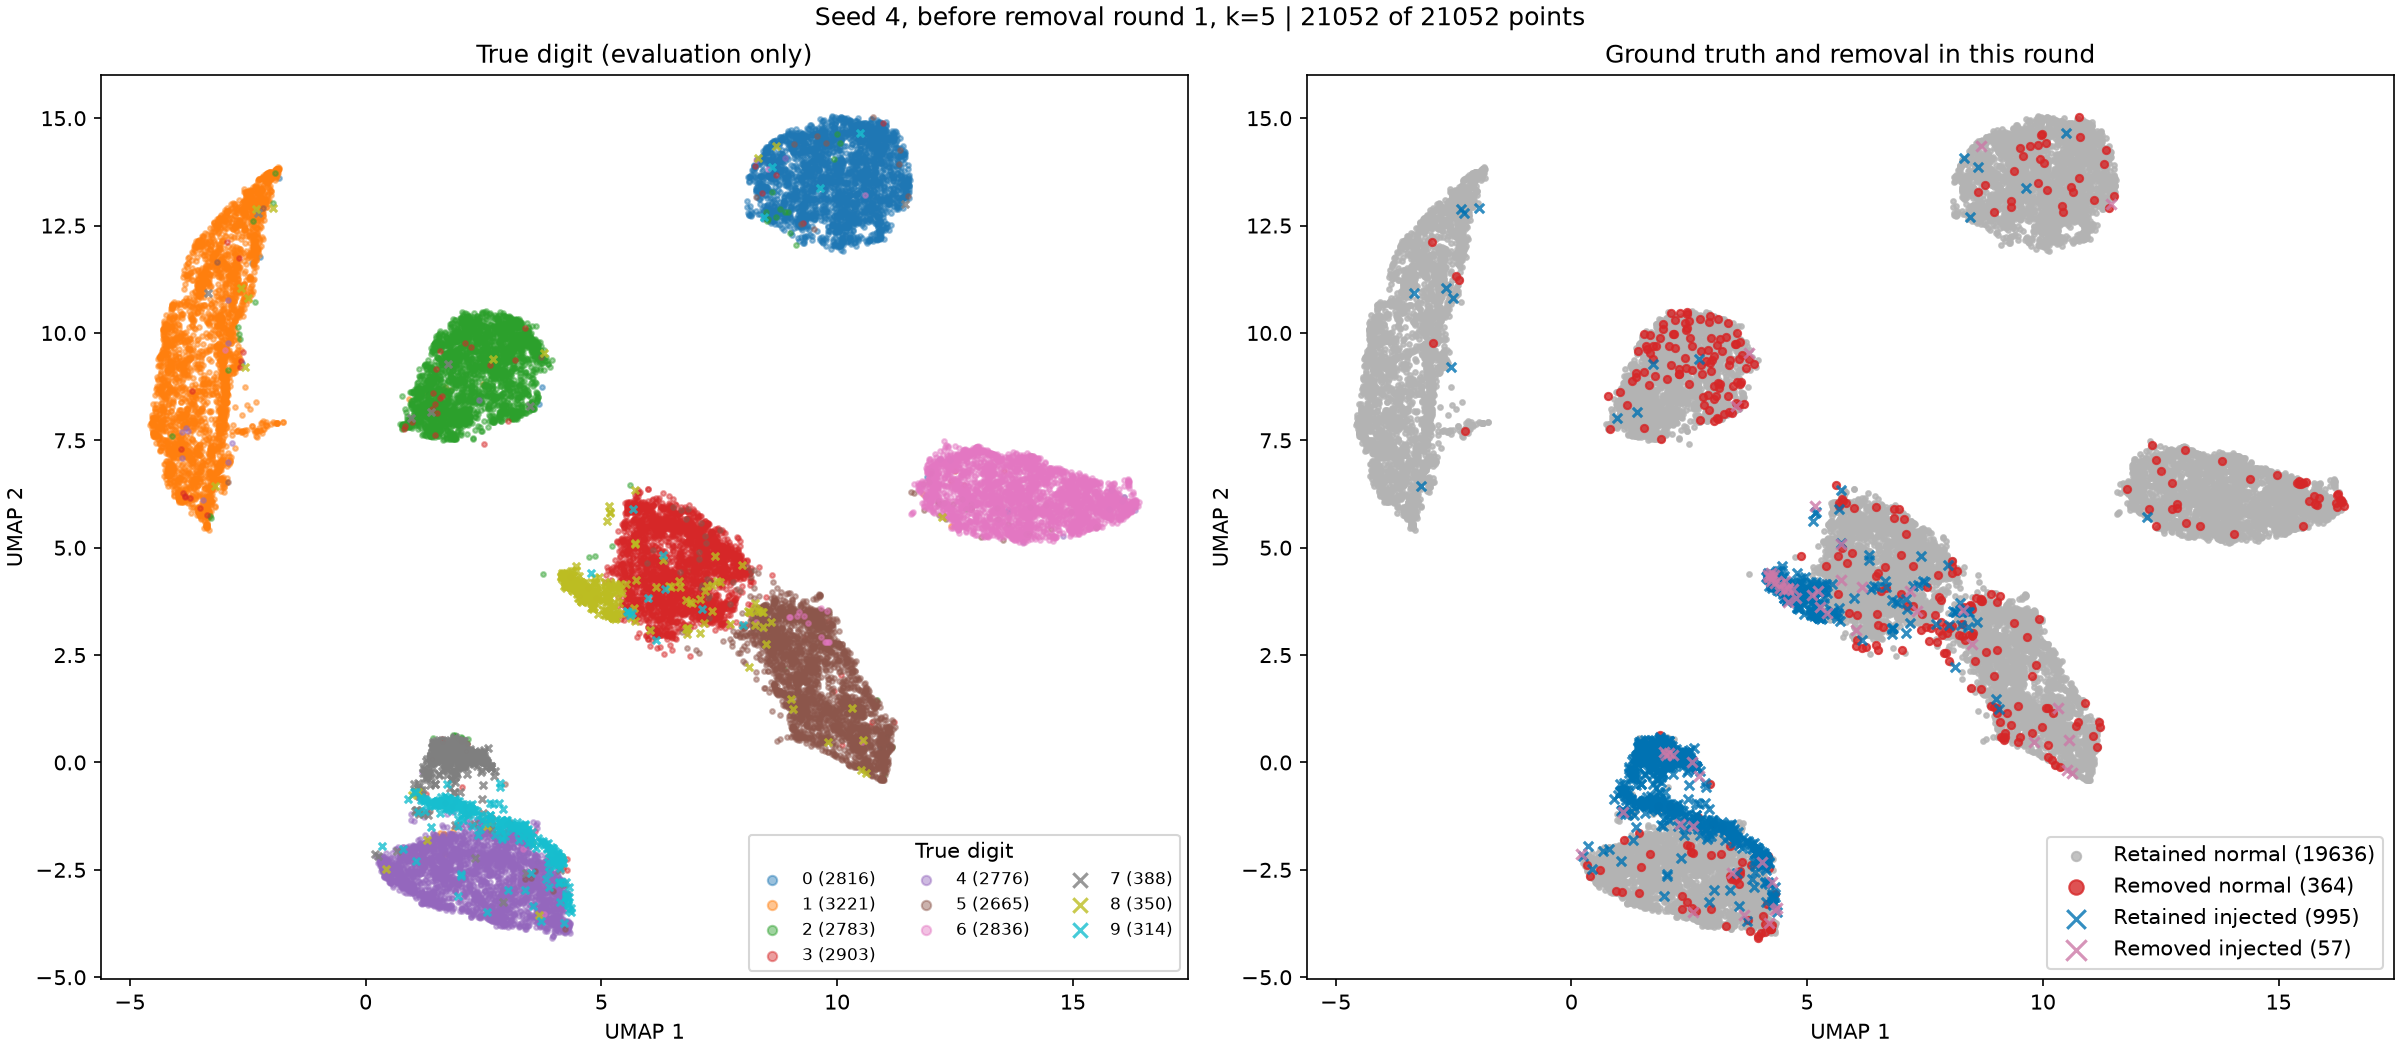

The table this chart was drawn from, first rows:
mnist_train_index, digit, injected, removed_this_round, umap_1, umap_2
33023, 0, False, False, 10.39, 12.22
6039, 2, False, False, 2.459, 9.948
21301, 1, False, False, -3.36, 8.68
9570, 1, False, False, -4.422, 8.069
11692, 4, False, False, 2.75, -3.228
43232, 1, False, False, -3.977, 7.974
31356, 0, False, False, 8.401, 13.47
4645, 5, False, False, 9.655, 3.464
40407, 6, False, False, 12.02, 6.563
8335, 0, False, False, 9.413, 12.99
51319, 6, False, False, 14.44, 6.826
39489, 3, False, False, 6.666, 5.353
28083, 6, False, False, 12.95, 6.347
32800, 0, False, False, 9.812, 13.62
5056, 5, False, False, 9.181, 1.977
57660, 3, False, False, 6.156, 3.113
3724, 4, False, False, 2.046, -3.398
44583, 0, False, False, 10.59, 13.81
16323, 0, False, False, 10.5, 13.74
57811, 0, False, False, 9.737, 14.65
34922, 1, False, False, -4.288, 7.967
17926, 4, False, True, 4.102, -3.94
47132, 2, False, False, 1.965, 7.859
22410, 1, False, False, -3.465, 6.994
17115, 2, False, False, 2.315, 8.045
21264, 5, False, False, 8.487, 2.595
7377, 5, False, False, 10.54, 0.3996
5772, 6, False, False, 12.74, 6.031
45502, 1, False, False, -1.902, 13.8
9919, 5, False, False, 10.99, 0.1722
16682, 5, False, False, 9.417, 2.625
11879, 4, False, False, 2.461, -2.348
34433, 6, False, False, 13.91, 6.048
54239, 1, False, False, -4.138, 7.829
57378, 1, False, False, -3.687, 8.041
21182, 3, False, False, 5.585, 3.605
15003, 3, False, False, 6.096, 5.311
55317, 1, False, False, -3.689, 10.94
44209, 2, False, False, 2.692, 8.43
4565, 0, False, False, 9.634, 14.11
5846, 6, False, False, 12.1, 6.137
13581, 1, False, False, -2.667, 11.1
49291, 5, False, False, 10.34, 1.043
22153, 1, False, False, -3.888, 6.089
16434, 4, False, False, 1.932, -2.111
16430, 6, False, False, 16.26, 6.07
38881, 6, False, False, 15.44, 6.265
2424, 4, False, False, 4.015, -3.611
11635, 6, False, False, 12.43, 6.462
20436, 2, False, False, 1.659, 9.148
24117, 5, False, False, 9.74, 1.271
41488, 6, False, False, 14.01, 6.108
42603, 2, False, False, 1.873, 9.261
4379, 4, False, False, 0.7583, -2.802
42590, 5, False, False, 8.769, 2.232
20219, 4, False, False, 0.4458, -2.403
6075, 1, False, False, -3.047, 11.78
5038, 4, False, False, 2.407, -2.116
25425, 3, False, False, 6.487, 3.929
50263, 5, False, False, 8.978, 2.509
... 20,992 more rows
